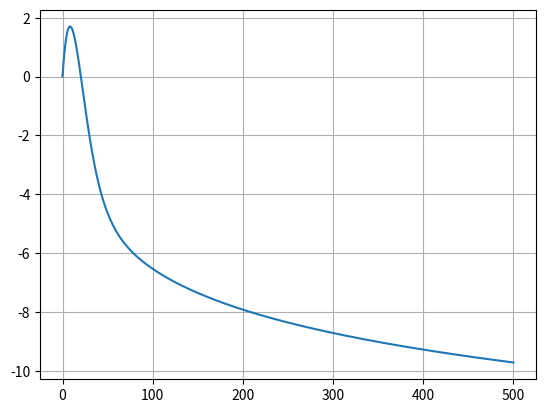

Recreate this plot in Python.
import numpy as np
import matplotlib.pyplot as plt

def f(x,w):
    return 1/(1+np.exp(-w*x))

def loss(x,w,d):
    return -d*np.log(f(x,w))-(1-d)*np.log(1-f(x,w))

def dloss(x,w,d):
    return (f(x,w)-d)*x
#%%
w = 0 
dw = 0.5

beta = 0.9
eta = 0.1

x = -0.5
d = 1

dW = dw
W = w
#%%
for i in range(500):
    dw = beta*dw - eta*dloss(x,w,d)
    w = w + dw
    dW = np.append(dW,dw)
    W = np.append(W,w)
    
plt.plot(W)
plt.grid()